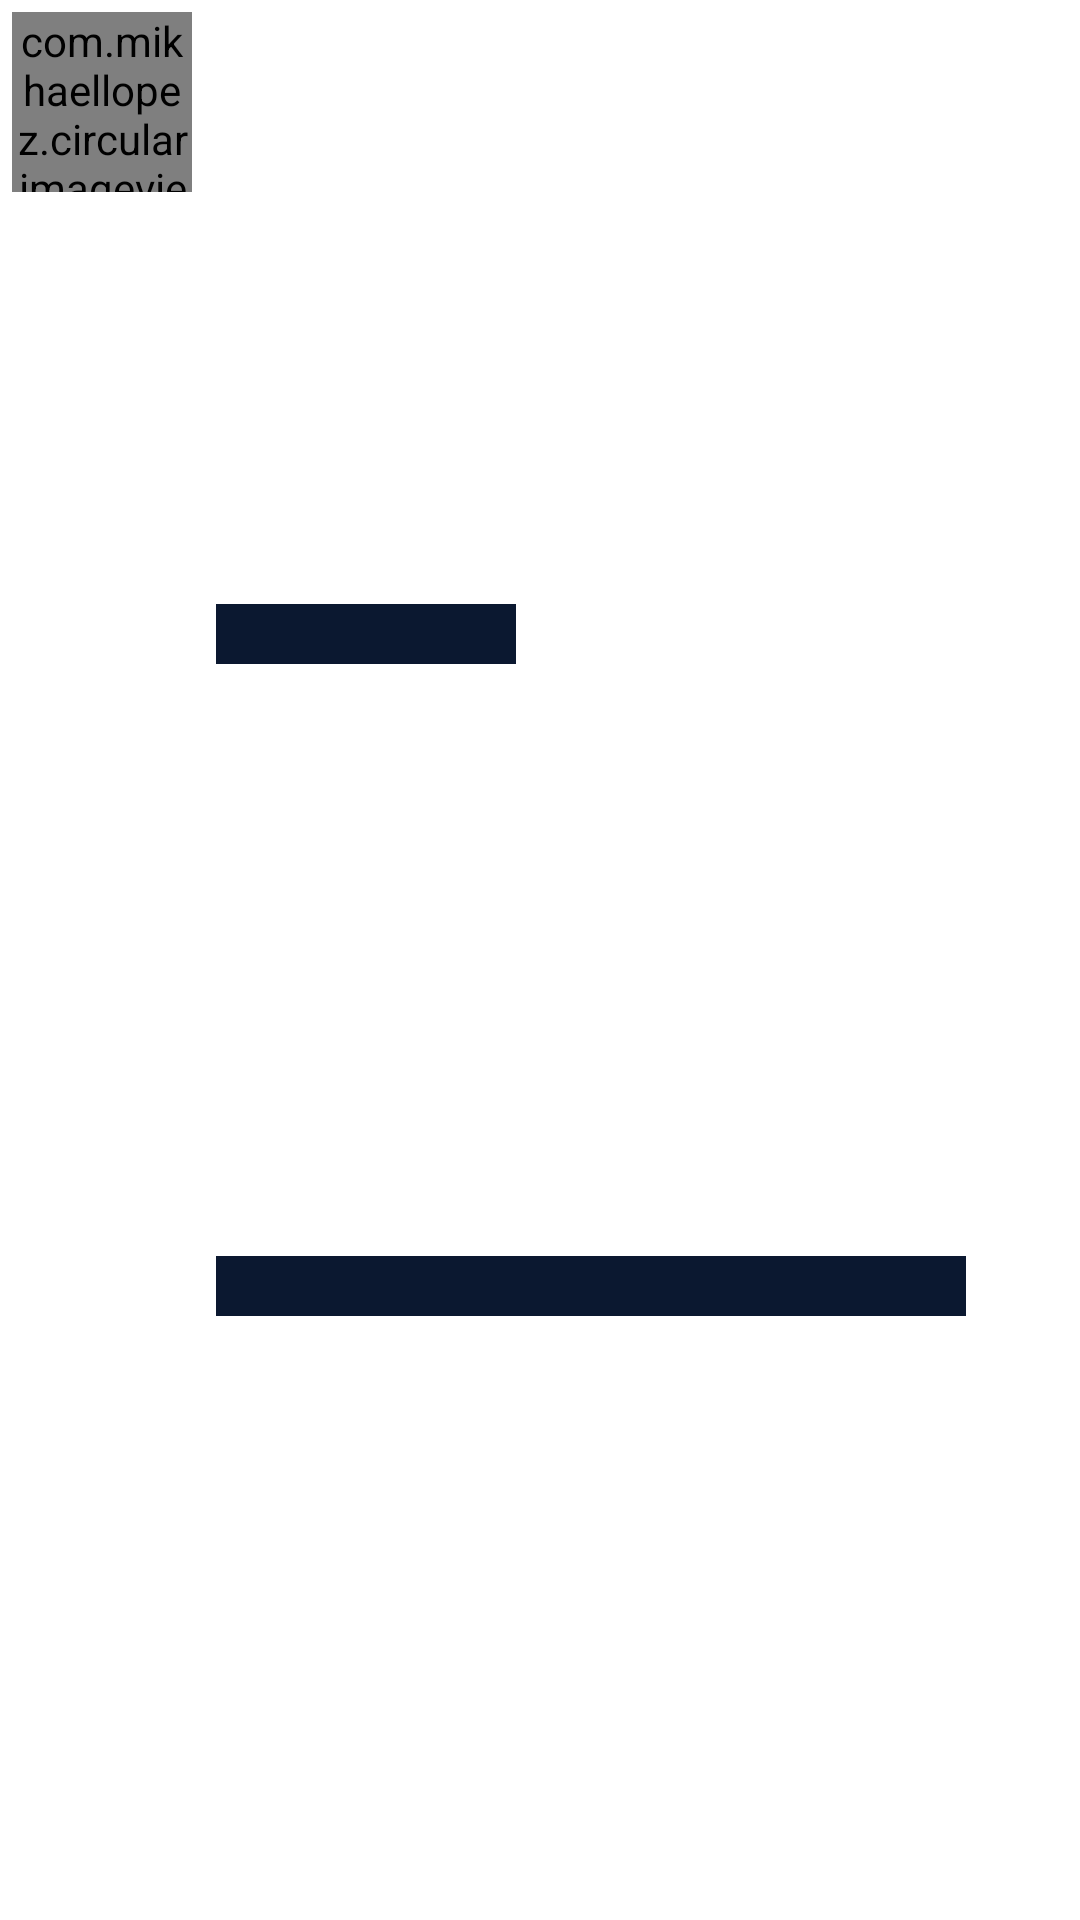

This screen was rendered from an Android layout file. Write that file and the resources it references.
<!-- AndroidManifest.xml: application theme Theme.Campaign -->
<!-- res/layout/chatlist_shimmer.xml -->
<?xml version="1.0" encoding="utf-8"?>
<androidx.constraintlayout.widget.ConstraintLayout xmlns:android="http://schemas.android.com/apk/res/android"
    xmlns:app="http://schemas.android.com/apk/res-auto"
    xmlns:tools="http://schemas.android.com/tools"
    android:layout_width="match_parent"
    android:layout_height="wrap_content"
    android:orientation="vertical"
    android:layout_marginTop="8dp"
    android:padding="4dp">


    <com.mikhaellopez.circularimageview.CircularImageView
        android:id="@+id/circularImageView"
        android:layout_width="60dp"
        android:layout_height="60dp"
        android:background="@color/deepBlue"
        app:layout_constraintStart_toStartOf="parent"
        app:layout_constraintTop_toTopOf="parent" />

    <TextView
        android:id="@+id/textView"
        android:layout_width="100dp"
        android:layout_height="20dp"
        android:layout_marginLeft="8dp"
        android:background="@color/deepBlue"
        app:layout_constraintBottom_toTopOf="@+id/textView3"
        app:layout_constraintStart_toEndOf="@+id/circularImageView"
        app:layout_constraintTop_toTopOf="parent" />

    <TextView
        android:id="@+id/textView3"
        android:layout_width="250dp"
        android:layout_height="20dp"
        android:layout_marginLeft="8dp"
        android:background="@color/deepBlue"
        app:layout_constraintBottom_toBottomOf="parent"
        app:layout_constraintStart_toEndOf="@+id/circularImageView"
        app:layout_constraintTop_toBottomOf="@+id/textView" />
</androidx.constraintlayout.widget.ConstraintLayout>
<!-- resources referenced by this layout -->
<resources>
  <color name="deepBlue">#0B1830</color>
  <style name="Theme.Campaign" parent="Theme.MaterialComponents.Light.DarkActionBar">
          
          <item name="colorPrimary">@color/deepBlue</item>
          <item name="colorPrimaryVariant">@color/white</item>
          <item name="colorOnPrimary">@color/black</item>
          <item name="colorOnBackground">#DBDBDB</item>
          <item name="colorAccent" />
  
          
          <item name="colorSecondary">@color/teal_200</item>
          <item name="colorSecondaryVariant">@color/teal_700</item>
          <item name="colorOnSecondary">@color/black</item>
          <item name="colorOnPrimarySurface">@color/black</item>
  
          
          
          <item name="android:statusBarColor" tools:targetApi="l">@color/deepBlue</item>
          
      </style>
  <color name="white">#FFFFFFFF</color>
  <color name="black">#FF000000</color>
  <color name="teal_200">#FF03DAC5</color>
  <color name="teal_700">#FF018786</color>
</resources>
